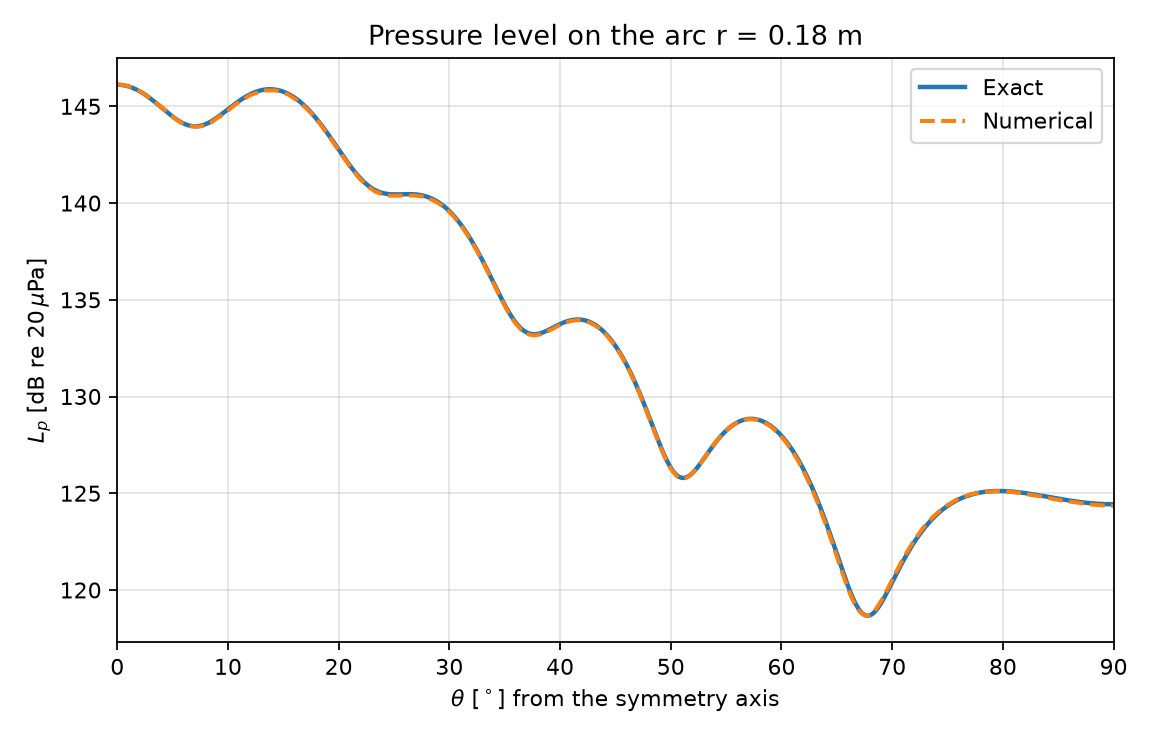

Data behind this chart, as committed beside it:
theta_deg, Pre_sim_pa, Pim_sim_pa, Pre_exact_pa, Pim_exact_pa, SPL_sim_dB, SPL_exact_dB, r_arc_m
0.000000000000000000e+00, -4.176643371582031250e+02, 3.910269470214843750e+02, -4.058577522771474264e+02, 4.030717046712848628e+02, 1.461191711425781250e+02, 1.461170646973089333e+02, 1.800000000000000211e-01
2.500000000000000000e-01, -4.170580749511718750e+02, 3.911743164062500000e+02, -4.052290714343793638e+02, 4.032064001422485262e+02, 1.461139831542968750e+02, 1.461117345737182234e+02, 1.800000000000000211e-01
5.000000000000000000e-01, -4.162018432617187500e+02, 3.915485534667968750e+02, -4.033446171563854818e+02, 4.036090896599291682e+02, 1.461083831787109375e+02, 1.460957730580239513e+02, 1.800000000000000211e-01
7.500000000000001110e-01, -4.121531677246093750e+02, 3.923507080078125000e+02, -4.002091511081682143e+02, 4.042755900038865775e+02, 1.460719909667968750e+02, 1.460692673573239233e+02, 1.800000000000000211e-01
1.000000000000000000e+00, -4.078293762207031250e+02, 3.933730773925781250e+02, -3.958305991089510485e+02, 4.051989539892481389e+02, 1.460350646972656250e+02, 1.460323649542452813e+02, 1.800000000000000211e-01
1.250000000000000000e+00, -4.022883605957031250e+02, 3.946736145019531250e+02, -3.902200356898763971e+02, 4.063695076186539836e+02, 1.459879455566406250e+02, 1.459852768042363778e+02, 1.800000000000000211e-01
1.500000000000000222e+00, -3.955482788085937500e+02, 3.962416992187500000e+02, -3.833916624576403933e+02, 4.077749018518645130e+02, 1.459309997558593750e+02, 1.459282817880390155e+02, 1.800000000000000211e-01
1.750000000000000000e+00, -3.876286621093750000e+02, 3.980645751953125000e+02, -3.753627802478064268e+02, 4.094001787510970303e+02, 1.458646240234375000e+02, 1.458617323814347344e+02, 1.800000000000000211e-01
2.000000000000000000e+00, -3.785525512695312500e+02, 4.001265869140625000e+02, -3.661537550477796117e+02, 4.112278516927468104e+02, 1.457893066406250000e+02, 1.457860614724491484e+02, 1.800000000000000211e-01
2.250000000000000000e+00, -3.683432312011718750e+02, 4.024118652343750000e+02, -3.557879776666974863e+02, 4.132379992700711568e+02, 1.457055969238281250e+02, 1.457017902071851836e+02, 1.800000000000000211e-01
2.500000000000000000e+00, -3.570265197753906250e+02, 4.049028625488281250e+02, -3.442918171275509280e+02, 4.154083724467698744e+02, 1.456142120361328125e+02, 1.456095366744518458e+02, 1.800000000000000211e-01
2.750000000000000000e+00, -3.446340026855468750e+02, 4.075774841308593750e+02, -3.316945677559618275e+02, 4.177145144587568097e+02, 1.455158996582031250e+02, 1.455100251414390016e+02, 1.800000000000000211e-01
3.000000000000000444e+00, -3.311973876953125000e+02, 4.104140625000000000e+02, -3.180283899406073829e+02, 4.201298929006815683e+02, 1.454116058349609375e+02, 1.454040954235867389e+02, 1.800000000000000211e-01
3.250000000000000000e+00, -3.167008361816406250e+02, 4.133971252441406250e+02, -3.033282445419333158e+02, 4.226260433755044232e+02, 1.453019409179687500e+02, 1.452927118090817089e+02, 1.800000000000000211e-01
3.500000000000000000e+00, -3.012171936035156250e+02, 4.164991760253906250e+02, -2.876318209290345749e+02, 4.251727240297869344e+02, 1.451884765625000000e+02, 1.451769707633442295e+02, 1.800000000000000211e-01
3.749999999999999556e+00, -2.848057250976562500e+02, 4.196922607421875000e+02, -2.709794586295145109e+02, 4.277380802444217807e+02, 1.450727539062500000e+02, 1.450581064189328799e+02, 1.800000000000000211e-01
4.000000000000000000e+00, -2.675077819824218750e+02, 4.229495849609375000e+02, -2.534140625834635898e+02, 4.302888187008538239e+02, 1.449562530517578125e+02, 1.449374926283514355e+02, 1.800000000000000211e-01
4.250000000000000000e+00, -2.493649444580078125e+02, 4.262444763183593750e+02, -2.349810120010553760e+02, 4.327903899963550316e+02, 1.448406372070312500e+02, 1.448166401508492243e+02, 1.800000000000000211e-01
4.500000000000000000e+00, -2.300982055664062500e+02, 4.287469177246093750e+02, -2.157280628331353682e+02, 4.352071789389859759e+02, 1.447123565673828125e+02, 1.446971874042186812e+02, 1.800000000000000211e-01
4.750000000000000000e+00, -2.101182098388671875e+02, 4.312365112304687500e+02, -1.957052438762183897e+02, 4.375027016136178872e+02, 1.445885467529296875e+02, 1.445808831989084524e+02, 1.800000000000000211e-01
5.000000000000000000e+00, -1.894523620605468750e+02, 4.336328430175781250e+02, -1.749647465467695895e+02, 4.396398082751609309e+02, 1.444702148437500000e+02, 1.444695600554109944e+02, 1.800000000000000211e-01
5.250000000000000000e+00, -1.681508331298828125e+02, 4.359078063964843750e+02, -1.535608083754468964e+02, 4.415808910938059739e+02, 1.443594512939453125e+02, 1.443650971572115509e+02, 1.800000000000000211e-01
5.500000000000000000e+00, -1.462628021240234375e+02, 4.380339355468750000e+02, -1.315495902892581341e+02, 4.432880957501536727e+02, 1.442583312988281250e+02, 1.442693727606874461e+02, 1.800000000000000211e-01
5.750000000000000000e+00, -1.238412933349609375e+02, 4.399833679199218750e+02, -1.089890477687958423e+02, 4.447235358554548270e+02, 1.441689453125000000e+02, 1.441842069734362326e+02, 1.800000000000000211e-01
6.000000000000000888e+00, -1.009356231689453125e+02, 4.417300109863281250e+02, -8.593879598882975301e+01, 4.458495091540981434e+02, 1.440932769775390625e+02, 1.441112971521544637e+02, 1.800000000000000211e-01
6.250000000000000000e+00, -7.759022521972656250e+01, 4.432614746093750000e+02, -6.245996907303683088e+01, 4.466287144519729964e+02, 1.440333709716796875e+02, 1.440521495962141216e+02, 1.800000000000000211e-01
6.500000000000000000e+00, -5.387193298339843750e+01, 4.445446166992187500e+02, -3.861507361801389493e+01, 4.470244682055819112e+02, 1.439907226562500000e+02, 1.440080124720721528e+02, 1.800000000000000211e-01
6.750000000000000000e+00, -2.983124732971191406e+01, 4.455535583496093750e+02, -1.446783666745194807e+01, 4.470009197027881100e+02, 1.439665222167968750e+02, 1.439798156977914516e+02, 1.800000000000000211e-01
7.000000000000000000e+00, -5.517750263214111328e+00, 4.462666320800781250e+02, 9.916951655562842305e+00, 4.465232637669513451e+02, 1.439616546630859375e+02, 1.439681235742656327e+02, 1.800000000000000211e-01
7.250000000000000888e+00, 1.893907356262207031e+01, 4.454908447265625000e+02, 3.447360062180772644e+01, 4.455579499219732611e+02, 1.439537200927734375e+02, 1.439731051159633353e+02, 1.800000000000000211e-01
7.499999999999999112e+00, 4.349772262573242188e+01, 4.442283630371093750e+02, 5.913568620908449702e+01, 4.440728869664153535e+02, 1.439626770019531250e+02, 1.439945253470442879e+02, 1.800000000000000211e-01
7.750000000000000000e+00, 6.811396789550781250e+01, 4.425675354003906250e+02, 8.383622295929041002e+01, 4.420376419204278591e+02, 1.439903564453125000e+02, 1.440317585405170462e+02, 1.800000000000000211e-01
8.000000000000000000e+00, 9.274082946777343750e+01, 4.404939575195312500e+02, 1.085078400525570999e+02, 4.394236323296704541e+02, 1.440362701416015625e+02, 1.440838219043409651e+02, 1.800000000000000211e-01
8.250000000000000000e+00, 1.173368988037109375e+02, 4.379945678710937500e+02, 1.330829612401246607e+02, 4.362043109356660580e+02, 1.440994873046875000e+02, 1.441494260269867027e+02, 1.800000000000000211e-01
8.500000000000000000e+00, 1.418563842773437500e+02, 4.350601196289062500e+02, 1.574939882459204625e+02, 4.323553417521013671e+02, 1.441788787841796875e+02, 1.442270368746078475e+02, 1.800000000000000211e-01
8.750000000000000000e+00, 1.662628326416015625e+02, 4.316817016601562500e+02, 1.816734872151228046e+02, 4.278547666212937770e+02, 1.442730865478515625e+02, 1.443149434909488491e+02, 1.800000000000000211e-01
9.000000000000000000e+00, 1.904850463867187500e+02, 4.278669738769531250e+02, 2.055543777564220704e+02, 4.226831613643595347e+02, 1.443805694580078125e+02, 1.444113257825336802e+02, 1.800000000000000211e-01
9.250000000000000000e+00, 2.137398529052734375e+02, 4.219495544433593750e+02, 2.290701240935958367e+02, 4.168237806823720462e+02, 1.444662628173828125e+02, 1.445143176889747565e+02, 1.800000000000000211e-01
9.500000000000000000e+00, 2.367074737548828125e+02, 4.156363830566406250e+02, 2.521549278116530104e+02, 4.102626910138342282e+02, 1.445633544921875000e+02, 1.446220623562900016e+02, 1.800000000000000211e-01
9.750000000000000000e+00, 2.593161926269531250e+02, 4.088348388671875000e+02, 2.747439216533682611e+02, 4.029888906059334772e+02, 1.446685028076171875e+02, 1.447327573559686869e+02, 1.800000000000000211e-01
1.000000000000000000e+01, 2.815403137207031250e+02, 4.015473022460937500e+02, 2.967733637936905779e+02, 3.949944161132060572e+02, 1.447803497314453125e+02, 1.448446892891645348e+02, 1.800000000000000211e-01
1.025000000000000000e+01, 3.033507995605468750e+02, 3.937822265625000000e+02, 3.181808319929498907e+02, 3.862744350969235256e+02, 1.448975830078125000e+02, 1.449562581398422481e+02, 1.800000000000000211e-01
1.050000000000000000e+01, 3.247263488769531250e+02, 3.855468139648437500e+02, 3.389054170045254182e+02, 3.768273238619219683e+02, 1.450190429687500000e+02, 1.450659924393588653e+02, 1.800000000000000211e-01
1.075000000000000000e+01, 3.448153381347656250e+02, 3.758241882324218750e+02, 3.588879145897786884e+02, 3.666547301339819001e+02, 1.451212005615234375e+02, 1.451725566933748723e+02, 1.800000000000000211e-01
1.100000000000000000e+01, 3.638619079589843750e+02, 3.650302124023437500e+02, 3.780710154720783294e+02, 3.557616201504329752e+02, 1.452120819091796875e+02, 1.452747526565647433e+02, 1.800000000000000211e-01
1.125000000000000000e+01, 3.823266601562500000e+02, 3.537816467285156250e+02, 3.963994925435738992e+02, 3.441563098086343757e+02, 1.453041687011718750e+02, 1.453715159931570895e+02, 1.800000000000000211e-01
1.150000000000000000e+01, 4.001913757324218750e+02, 3.420985107421875000e+02, 4.138203846225746929e+02, 3.318504795915867476e+02, 1.453967895507812500e+02, 1.454619097011810140e+02, 1.800000000000000211e-01
1.175000000000000000e+01, 4.173670349121093750e+02, 3.300174560546875000e+02, 4.302831760468154130e+02, 3.188591730663235353e+02, 1.454886016845703125e+02, 1.455451154624356889e+02, 1.800000000000000211e-01
1.200000000000000178e+01, 4.339289245605468750e+02, 3.175391845703125000e+02, 4.457399713783277093e+02, 3.052007788289216705e+02, 1.455799713134765625e+02, 1.456204238500383212e+02, 1.800000000000000211e-01
1.225000000000000000e+01, 4.478639831542968750e+02, 3.030832214355468750e+02, 4.601456644893326029e+02, 2.908969958495729884e+02, 1.456294860839843750e+02, 1.456872241075348029e+02, 1.800000000000000211e-01
1.250000000000000000e+01, 4.611856384277343750e+02, 2.883328857421875000e+02, 4.734581012960733801e+02, 2.759727822514840909e+02, 1.456794891357421875e+02, 1.457449940225798457e+02, 1.800000000000000211e-01
1.275000000000000000e+01, 4.738178100585937500e+02, 2.732463073730468750e+02, 4.856382354083215773e+02, 2.604562876386095240e+02, 1.457282409667968750e+02, 1.457932902600379066e+02, 1.800000000000000211e-01
1.300000000000000000e+01, 4.857664184570312500e+02, 2.578504333496093750e+02, 4.966502759672285947e+02, 2.443787691684445065e+02, 1.457757263183593750e+02, 1.458317393943633817e+02, 1.800000000000000211e-01
1.325000000000000000e+01, 4.970367736816406250e+02, 2.421758117675781250e+02, 5.064618269529639178e+02, 2.277744916472047123e+02, 1.458219757080078125e+02, 1.458600297864131221e+02, 1.800000000000000211e-01
1.350000000000000000e+01, 5.051394348144531250e+02, 2.249138641357421875e+02, 5.150440172563675105e+02, 2.106806120053095981e+02, 1.458227844238281250e+02, 1.458779043810703229e+02, 1.800000000000000211e-01
1.375000000000000000e+01, 5.126176757812500000e+02, 2.074772338867187500e+02, 5.223716208258421148e+02, 1.931370485905889893e+02, 1.458238067626953125e+02, 1.458851544544659760e+02, 1.800000000000000211e-01
1.400000000000000000e+01, 5.193640136718750000e+02, 1.898547973632812500e+02, 5.284231662217887333e+02, 1.751863357948606108e+02, 1.458232421875000000e+02, 1.458816143086631314e+02, 1.800000000000000211e-01
1.425000000000000178e+01, 5.253799438476562500e+02, 1.720751342773437500e+02, 5.331810349362231136e+02, 1.568734646059073157e+02, 1.458211059570312500e+02, 1.458671568934792333e+02, 1.800000000000000211e-01
1.450000000000000178e+01, 5.294787597656250000e+02, 1.537389526367187500e+02, 5.366315478647285317e+02, 1.382457097510774986e+02, 1.457975921630859375e+02, 1.458416903263715767e+02, 1.800000000000000211e-01
1.475000000000000178e+01, 5.314162597656250000e+02, 1.347972259521484375e+02, 5.387650393515483529e+02, 1.193524441703783197e+02, 1.457486114501953125e+02, 1.458051552793731389e+02, 1.800000000000000211e-01
... 301 more rows
